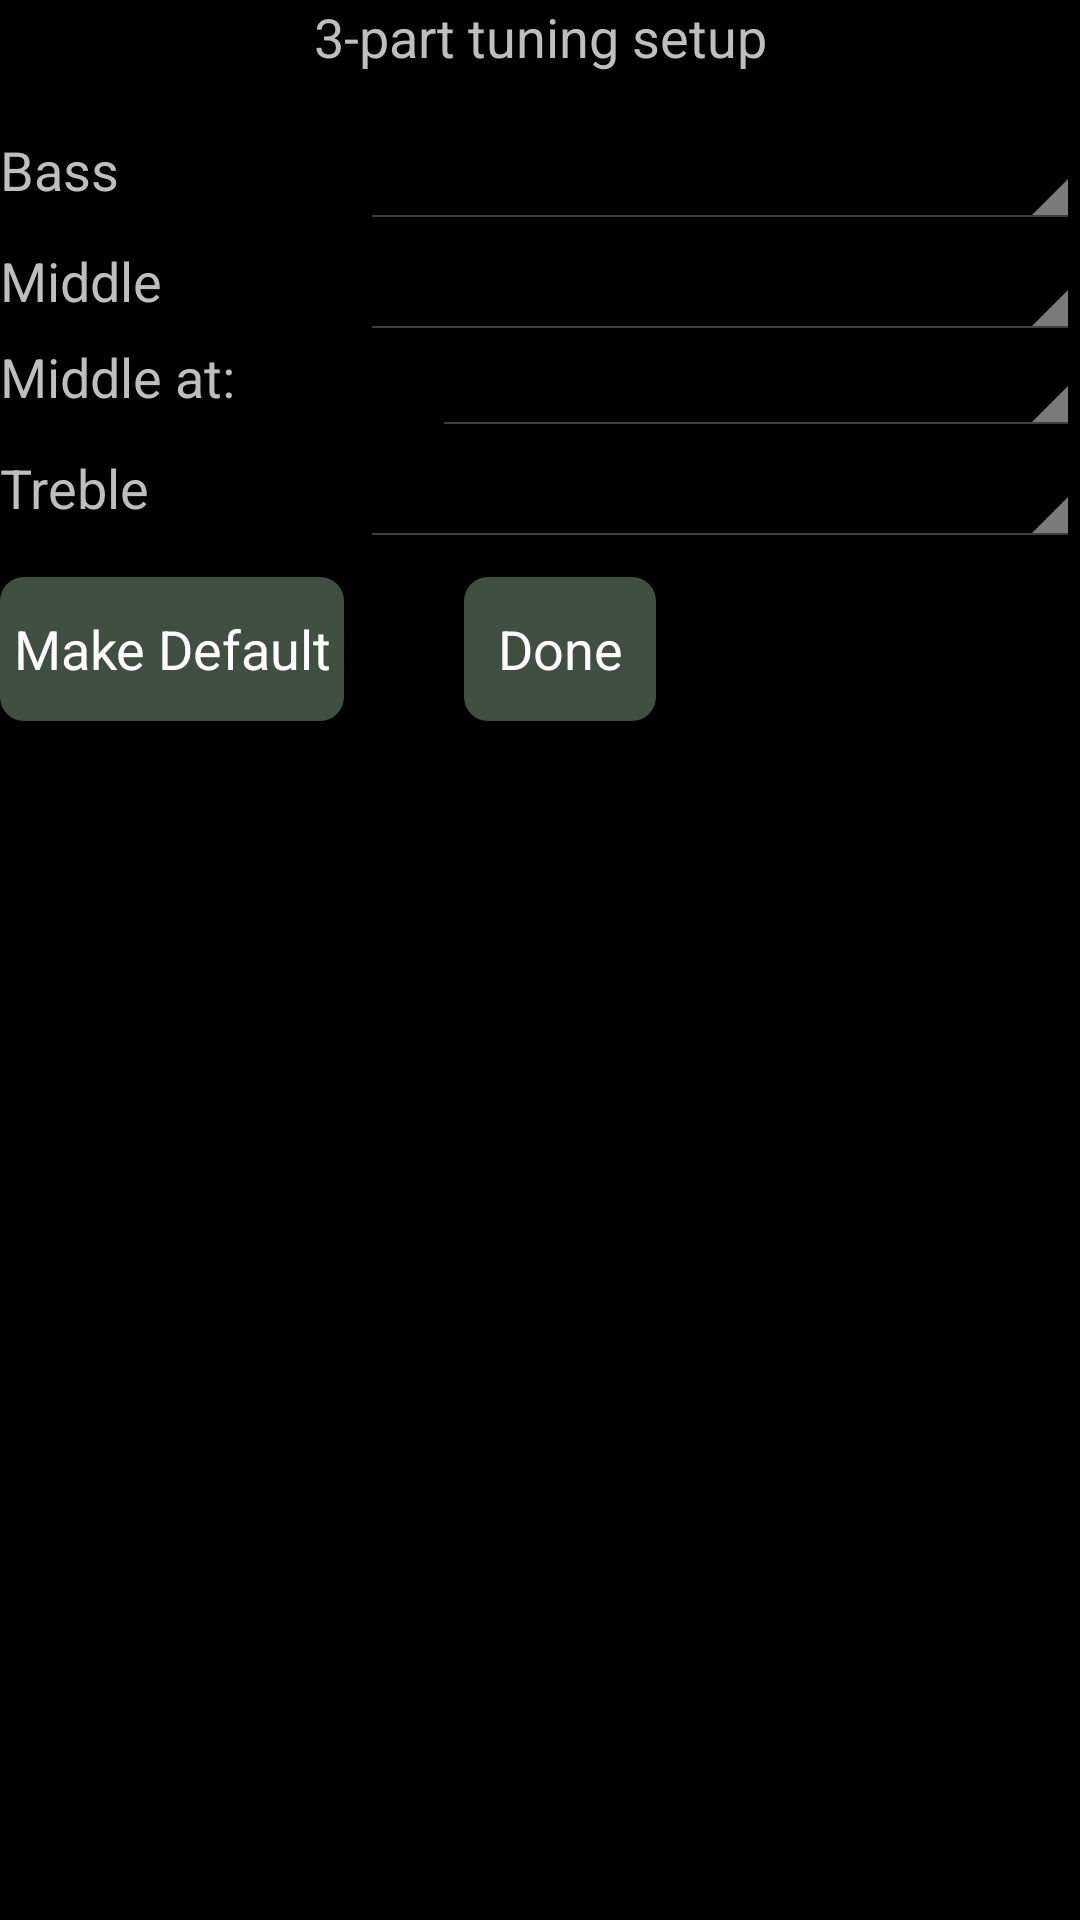

Write the Android layout XML for this screen, with the resource values it uses.
<!-- AndroidManifest.xml: application theme AppTheme -->
<!-- res/layout/threepart.xml -->
<?xml version="1.0" encoding="utf-8"?>
<ScrollView xmlns:android="http://schemas.android.com/apk/res/android"
    android:id="@+id/topLayout"
    android:layout_width="match_parent"
    android:layout_height="match_parent">
    <LinearLayout
        android:orientation="vertical"
        android:layout_width="match_parent"
        android:layout_height="wrap_content">
        <TextView
            android:textSize="18sp"
            android:gravity="center"
            android:layout_width="match_parent"
            android:layout_height="wrap_content"
            android:text="3-part tuning setup"/>
        <LinearLayout
            android:orientation="horizontal"
            android:layout_width="match_parent"
            android:layout_height="wrap_content"
            android:layout_marginTop="20sp">
            <TextView
                android:textSize="18sp"
                android:id="@+id/basstext"
                android:layout_width="0dp"
                android:layout_height="match_parent"
                android:text="Bass"
                android:layout_weight="1"/>
            <Spinner
                android:id="@+id/bass"
                android:layout_width="0dp"
                android:layout_height="match_parent"
                android:layout_weight="2"/>
        </LinearLayout>
        <LinearLayout
            android:orientation="horizontal"
            android:layout_width="match_parent"
            android:layout_height="wrap_content"
            android:layout_marginTop="5sp">
            <TextView
                android:textSize="18sp"
                android:gravity="left"
                android:id="@+id/midtext"
                android:layout_width="0dp"
                android:layout_height="match_parent"
                android:text="Middle"
                android:layout_weight="1"/>
            <Spinner
                android:id="@+id/middle"
                android:layout_width="0dp"
                android:layout_height="match_parent"
                android:layout_weight="2"/>
        </LinearLayout>
        <LinearLayout
            android:orientation="horizontal"
            android:layout_width="match_parent"
            android:layout_height="wrap_content">
            <TextView
                android:textSize="18sp"
                android:gravity="left"
                android:id="@+id/midloctext"
                android:layout_width="0dp"
                android:layout_height="match_parent"
                android:text="Middle at:"
                android:layout_weight="2"/>
            <Spinner
                android:id="@+id/midloc"
                android:layout_width="0dp"
                android:layout_height="match_parent"
                android:layout_weight="3"/>
        </LinearLayout>
        <LinearLayout
            android:orientation="horizontal"
            android:layout_width="match_parent"
            android:layout_height="wrap_content"
            android:layout_marginTop="5sp">
            <TextView
                android:textSize="18sp"
                android:gravity="left"
                android:id="@+id/trebletext"
                android:layout_width="0dp"
                android:layout_height="match_parent"
                android:text="Treble"
                android:layout_weight="1"/>
            <Spinner
                android:id="@+id/treble"
                android:layout_width="0dp"
                android:layout_height="match_parent"
                android:layout_weight="2"/>
        </LinearLayout>
        <LinearLayout
            android:layout_width="match_parent"
            android:layout_height="wrap_content"
            android:layout_marginTop="10sp">
            <Button
                android:textColor="#ffffffff"
                android:background="@drawable/roundedbuttonlight"
                android:layout_width="wrap_content"
                android:layout_height="wrap_content"
                android:text=" Make Default "
                android:onClick="makeDefButtonOnClick"/>
            <Button
                android:textColor="#ffffffff"
                android:id="@+id/done"
                android:background="@drawable/roundedbuttonlight"
                android:layout_width="wrap_content"
                android:layout_height="wrap_content"
                android:layout_marginLeft="40sp"
                android:text="Done"
                android:onClick="doneButtonOnClick"/>
        </LinearLayout>
    </LinearLayout>
</ScrollView>
<!-- resources referenced by this layout -->
<resources>
  <!-- drawable roundedbuttonlight (drawable) -->
  <?xml version="1.0" encoding="utf-8"?>
  <shape xmlns:android="http://schemas.android.com/apk/res/android" android:shape="rectangle">
      <solid android:color="#ff405040"/>
      <corners android:radius="8dp"/>
  </shape>
  <style name="AppTheme" parent="@android:style/Theme.Holo">
      </style>
</resources>
